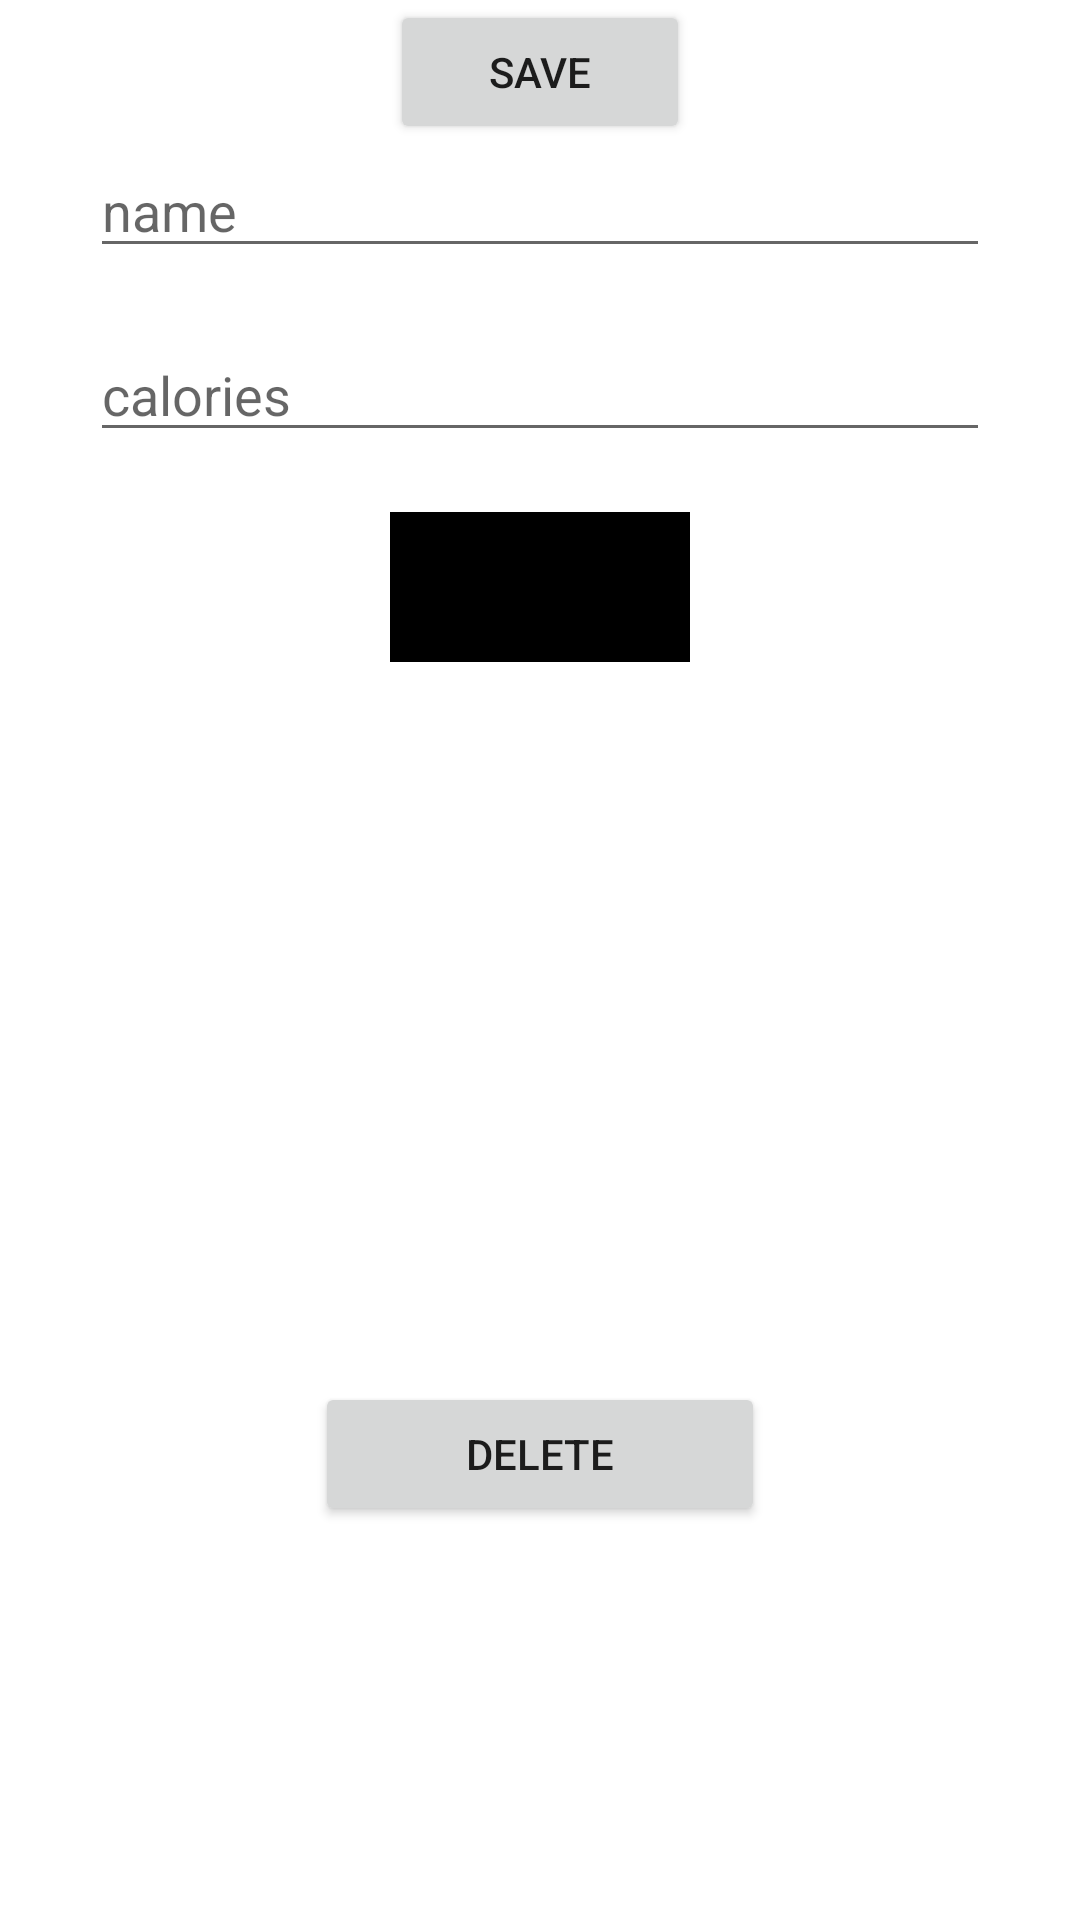

Here is an Android app screen rendered from its layout file. Give the layout XML and the strings, colors and styles it references.
<!-- AndroidManifest.xml: application theme Theme.CalorieFit -->
<!-- res/layout/activity_edit_food.xml -->
<?xml version="1.0" encoding="utf-8"?>
<LinearLayout xmlns:android="http://schemas.android.com/apk/res/android"
    android:layout_width="match_parent"
    android:layout_height="match_parent"
    android:orientation="vertical">

    <Button
        android:id="@+id/save_food_btn"
        android:layout_width="100dp"
        android:layout_height="wrap_content"
        android:layout_gravity="center"
        android:text="save">
    </Button>

    <EditText
        android:id="@+id/food_edit_name"
        android:layout_width="300dp"
        android:layout_height="wrap_content"
        android:hint="name"
        android:layout_gravity="center"
        android:layout_marginBottom="20dp">
    </EditText>
    <EditText
        android:id="@+id/food_edit_calories"
        android:layout_width="300dp"
        android:layout_height="wrap_content"
        android:inputType="number"
        android:hint="calories"
        android:layout_gravity="center"
        android:layout_marginBottom="20dp">
    </EditText>

    <ImageButton
        android:id="@+id/add_photo_button"
        android:layout_width="100dp"
        android:layout_height="50dp"
        android:layout_gravity="center"
        android:background="@color/black"
        android:src="@mipmap/ic_camera"
        android:padding="10sp"
        android:layout_marginBottom="20dp">
    </ImageButton>

    <ImageView
        android:id="@+id/food_image_view"
        android:layout_width="200dp"
        android:layout_height="200dp"
        android:layout_gravity="center"
        android:scaleType="centerCrop"
        android:layout_marginBottom="20dp">
    </ImageView>

    <Button
        android:id="@+id/food_delete_btn"
        android:layout_width="150dp"
        android:layout_height="wrap_content"
        android:text="delete"
        android:layout_gravity="center">
    </Button>

</LinearLayout>
<!-- resources referenced by this layout -->
<resources>
  <style name="Theme.CalorieFit" parent="Theme.MaterialComponents.DayNight.DarkActionBar">
          
          <item name="colorPrimary">@color/purple_500</item>
          <item name="colorPrimaryVariant">@color/purple_700</item>
          <item name="colorOnPrimary">@color/white</item>
          
          <item name="colorSecondary">@color/teal_200</item>
          <item name="colorSecondaryVariant">@color/teal_700</item>
          <item name="colorOnSecondary">@color/black</item>
          
          <item name="android:statusBarColor" tools:targetApi="l">?attr/colorPrimaryVariant</item>
          
      </style>
  <!-- not gathered from this repository: default colours our renderer supplied (Android Studio template values) -->
  <color name="purple_500">#FF6200EE</color>
  <color name="purple_700">#FF3700B3</color>
  <color name="teal_200">#FF03DAC5</color>
  <color name="teal_700">#FF018786</color>
  <color name="black">#FF000000</color>
  <color name="white">#FFFFFFFF</color>
</resources>
